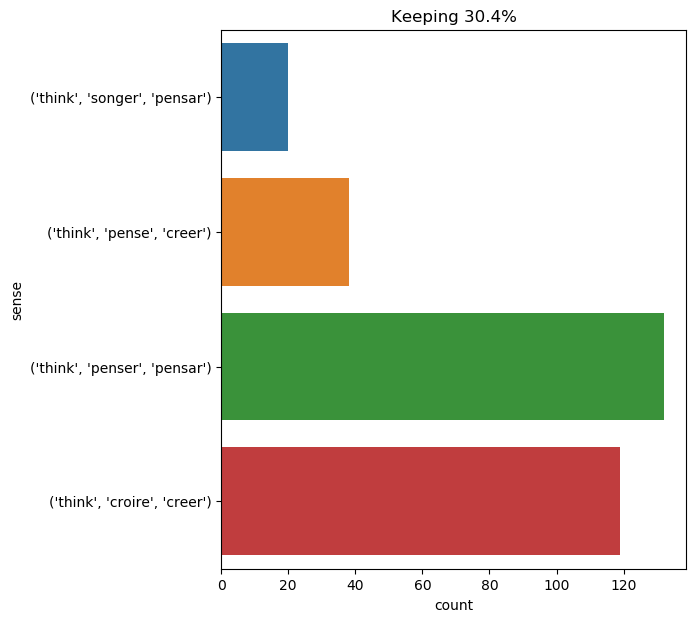

The data file committed next to this chart (first rows):
text, ind, sense, label
" yes ; horribly unjust of you . i make …, 88, ('think', 'croire', 'creer'), 0
' it was a curious dream , dear , certai…, 33, ('think', 'penser', 'pensar'), 1
the painter laughed . " i do n't think t…, 8, ('think', 'pense', 'creer'), 2
" stop ! " faltered dorian gray , " stop…, 43, ('think', 'penser', 'pensar'), 1
" stop ! " faltered dorian gray , " stop…, 54, ('think', 'penser', 'pensar'), 1
" very well , " thought i , " if you can…, 5, ('think', 'penser', 'pensar'), 1
" let us go to the theatre to - night , …, 74, ('think', 'pense', 'creer'), 2
d’artagnan remained fixed to the spot , …, 13, ('think', 'penser', 'pensar'), 1
" they do n't last , i am told , " mutte…, 38, ('think', 'croire', 'creer'), 0
" humph ! tell your aunt agatha , harry …, 32, ('think', 'croire', 'creer'), 0
" no ; i think your nature so deep . ", 4, ('think', 'croire', 'creer'), 0
after all , i thought , the kalends of j…, 4, ('think', 'penser', 'pensar'), 1
then he had made himself another enemy ,…, 14, ('think', 'penser', 'pensar'), 1
" my friends , " said he , " i do not th…, 12, ('think', 'croire', 'creer'), 0
" that is the reason , i suppose , that …, 18, ('think', 'penser', 'pensar'), 1
very good ! thought i , just the place w…, 3, ('think', 'penser', 'pensar'), 1
while lord henry sat dreaming on these t…, 75, ('think', 'penser', 'pensar'), 1
" that is foreseen , " replied mr . fogg…, 13, ('think', 'pense', 'creer'), 2
" i think so , " said the guide ., 2, ('think', 'pense', 'creer'), 2
he thought that , beginning to be afraid…, 1, ('think', 'croire', 'creer'), 0
" my child , you are far too young to th…, 10, ('think', 'songer', 'pensar'), 3
jim frowned from time to time when he ca…, 64, ('think', 'penser', 'pensar'), 1
pencroft thought it must be breakfast - …, 1, ('think', 'penser', 'pensar'), 1
" what will be the good of that ? " thou…, 10, ('think', 'penser', 'pensar'), 1
" they think of me in their pleasures , …, 11, ('think', 'penser', 'pensar'), 1
planchet , very proud of being raised to…, 13, ('think', 'songer', 'pensar'), 3
" but think of dorian 's birth , and pos…, 2, ('think', 'penser', 'pensar'), 1
this expression rather disturbed fix , w…, 24, ('think', 'penser', 'pensar'), 1
if it was so , the engineer thought that…, 7, ('think', 'penser', 'pensar'), 1
as he often remembered afterwards , and …, 84, ('think', 'penser', 'pensar'), 1
" what madness , " i thought , " to go d…, 6, ('think', 'penser', 'pensar'), 1
" yes ; i do n't suppose you will object…, 53, ('think', 'pense', 'creer'), 2
" no , basil , you must tell me , " insi…, 17, ('think', 'croire', 'creer'), 0
if the weather is fine i think that i sh…, 6, ('think', 'pense', 'creer'), 2
" oh , harry ! " cried the lad , with a …, 51, ('think', 'croire', 'creer'), 0
" i am so sorry you have given yourself …, 68, ('think', 'penser', 'pensar'), 1
" bring it in , mr . hubbard , please , …, 32, ('think', 'penser', 'pensar'), 1
" you think , then , that the fire at th…, 2, ('think', 'croire', 'creer'), 0
" i think nothing ; i quote a fact , tha…, 2, ('think', 'croire', 'creer'), 0
" you think so ? " he laughed again ., 2, ('think', 'croire', 'creer'), 0
" you will not wait till he asks ; you w…, 36, ('think', 'penser', 'pensar'), 1
if i am right , i thought , i must soon …, 6, ('think', 'penser', 'pensar'), 1
as soon as he was alone , he lit a cigar…, 81, ('think', 'penser', 'pensar'), 1
" that is our brave musketeer , i think …, 8, ('think', 'croire', 'creer'), 0
" of course i refuse . i will have absol…, 68, ('think', 'croire', 'creer'), 0
milady , as athos had foreseen , on find…, 81, ('think', 'penser', 'pensar'), 1
hans glanced at me with , i thought , a …, 7, ('think', 'croire', 'creer'), 0
and bowing to all the astonished persons…, 49, ('think', 'songer', 'pensar'), 3
" no matter , " replied forster ; " i th…, 10, ('think', 'croire', 'creer'), 0
but when once they passed the line of ci…, 29, ('think', 'croire', 'creer'), 0
" i do not think so , " replied harding …, 4, ('think', 'pense', 'creer'), 2
" my dear gladys , i would not alter eit…, 22, ('think', 'penser', 'pensar'), 1
besides , i thought , have not i a guara…, 3, ('think', 'penser', 'pensar'), 1
before starting afresh i thought a wash …, 4, ('think', 'penser', 'pensar'), 1
" our host is rather horrid this evening…, 20, ('think', 'pense', 'creer'), 2
i listened , i watched in the darkness f…, 41, ('think', 'penser', 'pensar'), 1
passepartout was crushed ; it overwhelme…, 71, ('think', 'songer', 'pensar'), 3
" you think so , porthos ? " replied the…, 2, ('think', 'croire', 'creer'), 0
fix , it must be confessed , understood …, 47, ('think', 'penser', 'pensar'), 1
it is a ray of daylight , i thought , sl…, 8, ('think', 'penser', 'pensar'), 1
... 249 more rows
